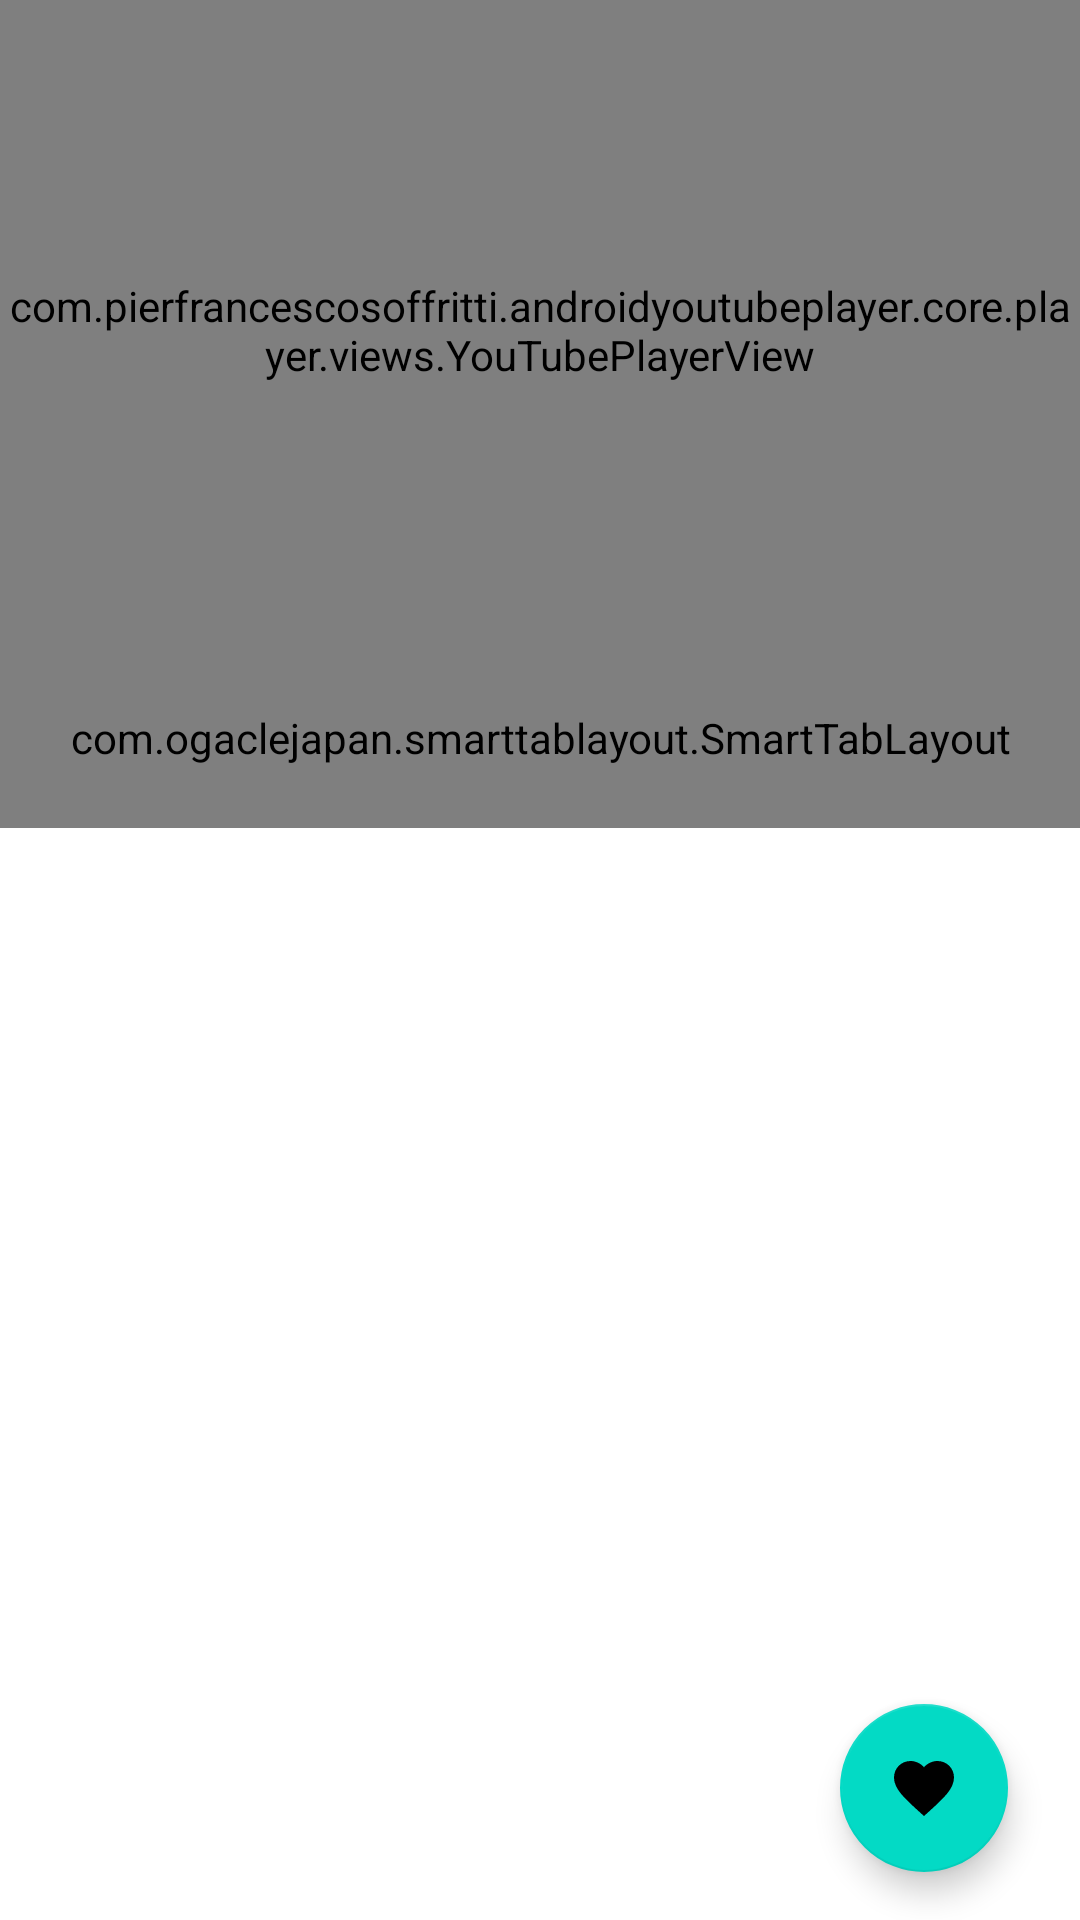

This screen was rendered from an Android layout file. Write that file and the resources it references.
<!-- AndroidManifest.xml: application theme Theme.GamesKeeper -->
<!-- res/layout/activity_single_game.xml -->
<?xml version="1.0" encoding="utf-8"?>
<androidx.constraintlayout.widget.ConstraintLayout xmlns:android="http://schemas.android.com/apk/res/android"
    xmlns:app="http://schemas.android.com/apk/res-auto"
    xmlns:tools="http://schemas.android.com/tools"
    android:layout_width="match_parent"
    android:layout_height="match_parent"
    tools:context=".ui.singleGame.SingleGameActivity">

    <androidx.core.widget.NestedScrollView
        android:id="@+id/nestedScrollView"
        android:layout_width="match_parent"
        android:layout_height="0dp"
        android:fillViewport="true"
        app:layout_constraintBottom_toBottomOf="parent"
        app:layout_constraintEnd_toEndOf="parent"
        app:layout_constraintStart_toStartOf="parent"
        app:layout_constraintTop_toTopOf="parent">

        <LinearLayout
            android:layout_width="match_parent"
            android:layout_height="match_parent"
            android:orientation="vertical">

            <com.pierfrancescosoffritti.androidyoutubeplayer.core.player.views.YouTubePlayerView
                android:id="@+id/youtube_player_view"
                android:layout_width="match_parent"
                android:layout_height="220dp"
                app:showFullScreenButton="false"
                app:showYouTubeButton="false" />

            <com.ogaclejapan.smarttablayout.SmartTabLayout
                android:id="@+id/tab_layout"
                android:layout_width="match_parent"
                android:layout_height="?attr/actionBarSize"
                android:paddingBottom="4dp"
                app:stl_defaultTabTextColor="@color/tab_title_color"
                app:stl_distributeEvenly="true"
                app:stl_indicatorColor="@color/tab_indicator_color"
                app:stl_indicatorCornerRadius="1.5dp"
                app:stl_indicatorInterpolation="smart"
                app:stl_indicatorThickness="3dp"
                app:stl_underlineColor="@android:color/transparent" />

            <androidx.viewpager.widget.ViewPager
                android:id="@+id/view_pager"
                android:layout_width="match_parent"
                android:layout_height="match_parent">

            </androidx.viewpager.widget.ViewPager>
        </LinearLayout>

    </androidx.core.widget.NestedScrollView>

    <com.google.android.material.appbar.MaterialToolbar
        android:id="@+id/action_bar"
        android:layout_width="match_parent"
        android:layout_height="?attr/actionBarSize"
        android:layout_alignParentTop="true"
        android:background="@android:color/transparent"
        app:layout_constraintEnd_toEndOf="parent"
        app:layout_constraintStart_toStartOf="parent"
        app:layout_constraintTop_toTopOf="parent" />

    <com.google.android.material.floatingactionbutton.FloatingActionButton
        android:id="@+id/floatingActionButton"
        android:layout_width="wrap_content"
        android:layout_height="wrap_content"
        android:layout_marginEnd="24dp"
        android:layout_marginBottom="16dp"
        android:clickable="true"
        android:contentDescription="@null"
        android:focusable="true"
        app:layout_constraintBottom_toBottomOf="parent"
        app:layout_constraintEnd_toEndOf="parent"
        app:srcCompat="@drawable/ic_baseline_favorite_24" />

    <include
        android:id="@+id/include"
        layout="@layout/layout_item_toastify"
        android:layout_width="0dp"
        android:layout_height="32dp"
        app:layout_constraintEnd_toEndOf="parent"
        app:layout_constraintStart_toStartOf="parent"
        app:layout_constraintTop_toTopOf="parent" />

</androidx.constraintlayout.widget.ConstraintLayout>
<!-- res/layout/layout_item_toastify.xml (included above) -->
<?xml version="1.0" encoding="utf-8"?>
<androidx.constraintlayout.widget.ConstraintLayout xmlns:android="http://schemas.android.com/apk/res/android"
    xmlns:app="http://schemas.android.com/apk/res-auto"
    xmlns:tools="http://schemas.android.com/tools"
    android:layout_width="match_parent"
    android:layout_height="32dp">

    <View
        android:id="@+id/message_bg"
        android:layout_width="wrap_content"
        android:layout_height="wrap_content"
        android:layout_marginBottom="65dp"
        android:background="#4BB543"
        app:layout_constraintBottom_toBottomOf="parent"
        app:layout_constraintEnd_toEndOf="parent"
        app:layout_constraintStart_toStartOf="parent"
        app:layout_constraintTop_toTopOf="parent" />

    <TextView
        android:id="@+id/message_tv"
        android:layout_width="wrap_content"
        android:layout_height="wrap_content"
        android:fontFamily="@font/manrope_semi_bold"
        android:textAlignment="center"
        android:textAppearance="@style/TextAppearance.AppCompat.Body2"
        android:textColor="@color/white"
        android:textSize="14sp"
        app:layout_constraintBottom_toBottomOf="@+id/message_bg"
        app:layout_constraintEnd_toEndOf="@+id/message_bg"
        app:layout_constraintStart_toStartOf="@+id/message_bg"
        app:layout_constraintTop_toTopOf="@+id/message_bg" />

</androidx.constraintlayout.widget.ConstraintLayout>
<!-- resources referenced by this layout -->
<resources>
  <color name="tab_indicator_color">#FF6200EE</color>
  <color name="tab_title_color">#FF6200EE</color>
  <color name="white">#FFFFFFFF</color>
  <!-- drawable ic_baseline_favorite_24 (drawable) -->
  <vector xmlns:android="http://schemas.android.com/apk/res/android"
      android:width="28dp"
      android:height="28dp"
      android:tint="?attr/colorControlNormal"
      android:viewportWidth="24"
      android:viewportHeight="24">
      <path
          android:fillColor="@android:color/white"
          android:pathData="M12,21.35l-1.45,-1.32C5.4,15.36 2,12.28 2,8.5 2,5.42 4.42,3 7.5,3c1.74,0 3.41,0.81 4.5,2.09C13.09,3.81 14.76,3 16.5,3 19.58,3 22,5.42 22,8.5c0,3.78 -3.4,6.86 -8.55,11.54L12,21.35z" />
  </vector>
  <style name="Theme.GamesKeeper" parent="Theme.MaterialComponents.DayNight.NoActionBar">
          
          <item name="colorPrimary">@color/purple_500</item>
          <item name="colorPrimaryVariant">@color/purple_700</item>
          <item name="colorOnPrimary">@color/white</item>
          
          <item name="colorSecondary">@color/teal_200</item>
          <item name="colorSecondaryVariant">@color/teal_700</item>
          <item name="colorOnSecondary">@color/black</item>
          
          <item name="android:statusBarColor" tools:targetApi="l">?attr/colorOnPrimary</item>
          
          <item name="android:windowLightStatusBar" tools:targetApi="m">true</item>
  
          <item name="colorControlNormal">@color/white</item>
      </style>
  <color name="purple_500">#FF6200EE</color>
  <color name="purple_700">#FF3700B3</color>
  <color name="teal_200">#FF03DAC5</color>
  <color name="teal_700">#FF018786</color>
  <color name="black">#FF000000</color>
</resources>
